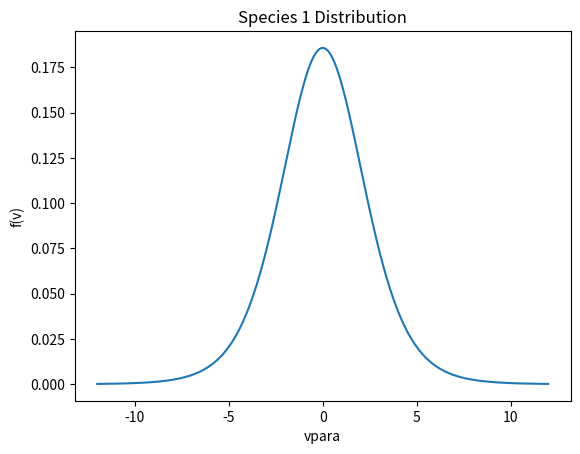
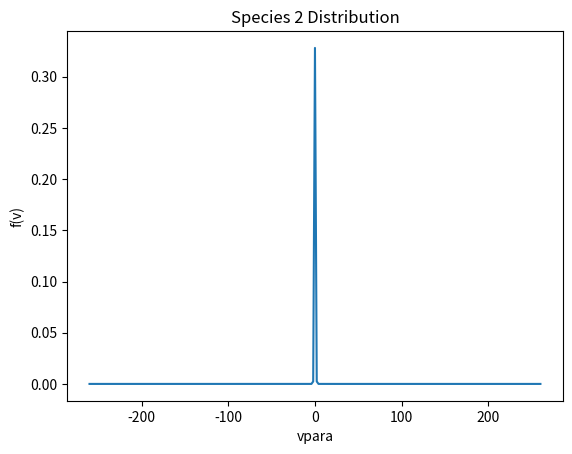

Here is the Python script that generated these plots, in order:
import numpy
import math
import matplotlib.pyplot as plt
#import pylab

#for python 2.7
kb=1.4*10**(-23)

#######################

Nspecies=2

#######################


npara=numpy.zeros(Nspecies,dtype='i4')
nperp=numpy.zeros(Nspecies,dtype='i4')

vparamin=numpy.zeros(Nspecies)
vparamax=numpy.zeros(Nspecies)

vperpmin=numpy.zeros(Nspecies)
vperpmax=numpy.zeros(Nspecies)

dens=numpy.zeros(Nspecies)
mu=numpy.zeros(Nspecies)

beta_para=numpy.zeros(Nspecies)
beta_perp=numpy.zeros(Nspecies)

theta_para=numpy.zeros(Nspecies)
theta_perp=numpy.zeros(Nspecies)
vdrift=numpy.zeros(Nspecies)


########################

#species 1

npara[0]=255
nperp[0]=64

dens[0]=1.0
mu[0]=1.0

beta_para[0]=4.0
beta_perp[0]=2.0
k=4
theta_para[0]=((k-3/2)/k)**(0.5)*beta_para[0]
theta_perp[0]=((k-3/2)/k)**(0.5)*beta_perp[0]
vdrift[0]=-0.0

vparamin[0]=-12.0
vparamax[0]=12.0

vperpmin[0]=0.0
vperpmax[0]=10.0
#Tpara[0]=numpy.sqrt(kb)


#species 2

npara[1]=255
nperp[1]=64

dens[1]=1.0
mu[1]=1836.0

beta_para[1]=1.0
beta_perp[1]=1.0
k=4
theta_para[1]=((k-3/2)/k)**(0.5)*beta_para[1]
theta_perp[1]=((k-3/2)/k)**(0.5)*beta_perp[1]

vdrift[1]=-0.0

vparamin[1]=-260.0
vparamax[1]=260.0

vperpmin[1]=0.0
vperpmax[1]=260.0

#############################

limit=10.0**(-300)


def dist_bikappa(vpar, vper, n,m,theta_para,theta_perp,drift):
	theta_para_perp2 = numpy.outer(theta_para, theta_perp**2)
	bikappa=n/(k**1.5*numpy.pi**1.5*theta_para_perp2)*(math.gamma(k+1)/(math.gamma(k-0.5)))*(1+vpar**2/(k*theta_para**2)+vper**2/(k*theta_perp**2))**(-k-1)
	#return bikappa.ravel()
	return bikappa

for ispecies in range(0,Nspecies):

	file_name='distribution_bikappa'+str(ispecies+1)+'.dat'

	vpara = numpy.linspace(vparamin[ispecies],vparamax[ispecies], npara[ispecies])
	vperp = numpy.linspace(vperpmin[ispecies],vperpmax[ispecies], nperp[ispecies])

	vpara2,vperp2=numpy.meshgrid(vpara,vperp)

	data=dist_bikappa(vpara2, vperp2,dens[ispecies],mu[ispecies],theta_para[ispecies],theta_perp[ispecies],vdrift[ispecies])
	data=data.reshape(nperp[ispecies],npara[ispecies])

	data_new=numpy.zeros((nperp[ispecies],npara[ispecies]))

	for i in range(0,npara[ispecies]):
		for j in range(0,nperp[ispecies]):

			if(data[j,i]>limit):
				data_new[j,i]=data[j,i]*dens[ispecies]
			else:
				data_new[j,i]=0.0


	dat_fin = open(file_name, 'w')

	for i in range(0,npara[ispecies]):
		for j in range(0,nperp[ispecies]):
			dat_fin.write(str(vpara[i]))
			dat_fin.write(" ")
			dat_fin.write(str(vperp[j]))
			dat_fin.write(" ")
			dat_fin.write(str(data_new[j,i]))
			dat_fin.write("\n")
	
	
	# Plotagem do gráfico
	plt.plot(vpara, data_new[:, :].sum(axis=0))  # Soma sobre a dimensão vperp
	plt.xlabel('vpara')
	plt.ylabel('f(v)')
	plt.title('Species ' + str(ispecies + 1) + ' Distribution')
	plt.savefig(file_name + '.png')  # Salva o gráfico como imagem

	plt.show()  # Exibe todos os gráficos
